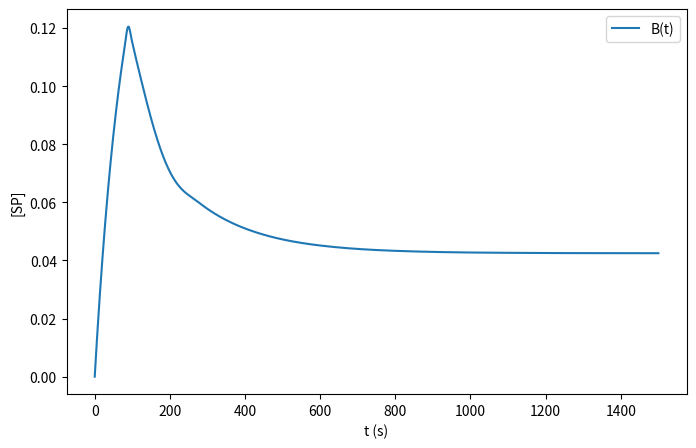
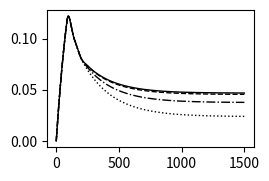
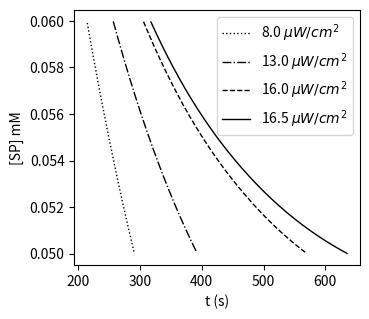

Reproduce these figures in Python, in order.
#!/usr/bin/env python3
# -*- coding: utf-8 -*-
"""
[redacted]
"""

import numpy as np
from scipy.integrate import solve_ivp
from scipy.interpolate import interp1d
import matplotlib.pyplot as plt




# Parameters
K0 = 0.5e-4     # forward rate constant dependent on I
K_rev = 0.005     # backward rate constant
A_tot =0.3     # total concentration of A + B
B0 = 0.0         # initial concentration of B


# Time points
t_eval = np.linspace(0, 1500, 1500)


I0 = np.ones(90)*150 # 90s High illumination
I1 = np.ones(110)*0 #110s light off
I2 = np.ones(1500-200)*16.5 #low illumination

# Array of intensities in mW
I_array = np.concatenate((I0,I1,I2))



# Interpolate I(t)
I_func = interp1d(t_eval, I_array, kind='linear', fill_value='extrapolate')

# Differential equation
def dB_dt(t, B):
    forward_rate = K0 * I_func(t) * (A_tot - B)
    backward_rate = K_rev * B
    return forward_rate - backward_rate

# Solve ODE
sol = solve_ivp(dB_dt, [t_eval[0], t_eval[-1]], [B0], t_eval=t_eval)




plt.figure(figsize=(8,5))
plt.plot(sol.t, sol.y[0], label='B(t)')

plt.xlabel('t (s)')
plt.ylabel('[SP]')
plt.legend()
plt.show()

#%%

def dB_dt(t, B):
    forward_rate = K0 * I_func(t) * (A_tot - B)
    backward_rate = K_rev * B
    return forward_rate - backward_rate


def simulate_SP_recovery(I_rec = 0,t_eval =np.linspace(0, 1500, 1500),K0 = 2.5e-5 ,K_rev = 0.004,A_tot =0.5,B0 = 0.0):
    
    
    
    
    # Time points
    t_eval = np.linspace(0, 1500, 1500)


    I0 = np.ones(90)*150 # 90s High illumination
    I1 = np.ones(110)*0 #180s
    I2 = np.ones(1500-200)*I_rec

    # Array of intensities in mW
    I_array = np.concatenate((I0,I1,I2))# could be any array



    # Interpolate I(t)
    I_func = interp1d(t_eval, I_array, kind='linear', fill_value='extrapolate')

    # Differential equation
    def dB_dt(t, B):
        forward_rate = K0 * I_func(t) * (A_tot - B)
        backward_rate = K_rev * B
        return forward_rate - backward_rate

    # Solve ODE
    sol = solve_ivp(dB_dt, [t_eval[0], t_eval[-1]], [B0], t_eval=t_eval)
    
    return sol.t,sol.y[0]
    

I_ls = [8,13,16,16.5]

results= []

mat = np.array([])
for I in I_ls:
    t, SP = simulate_SP_recovery(I)
    
    results.append({"t":t,"SP": SP})
    


figure_width = 7 # cm
figure_height = 5 # cm
left_right_magrin = 3 # cm
top_bottom_margin = 3 # cm

# Don't change
left   = left_right_magrin / figure_width # Percentage from height
bottom = top_bottom_margin / figure_height # Percentage from height3
width  = 1 - left*2
height = 1 - bottom*2
cm2inch = 1/2.54 # inch per cm

fig, ax1 = plt.subplots(figsize=(figure_width*cm2inch,figure_height*cm2inch), dpi = 500)
fig.tight_layout()


lines = ['k:','k-.','k--','k-']

for r,line in zip(results,lines):

    ax1.plot(r['t'],r['SP'],line,lw = 1)

    
    
    
#%%


figure_width = 9 # cm
figure_height = 8 # cm
left_right_magrin = 3 # cm
top_bottom_margin = 3 # cm

# Don't change
left   = left_right_magrin / figure_width # Percentage from height
bottom = top_bottom_margin / figure_height # Percentage from height3
width  = 1 - left*2
height = 1 - bottom*2
cm2inch = 1/2.54 # inch per cm

fig, ax1 = plt.subplots(figsize=(figure_width*cm2inch,figure_height*cm2inch), dpi = 500)
fig.tight_layout()


lines = ['k:','k-.','k--','k-']

for r,line,I in zip(results,lines, I_ls):
    SP = r['SP']
    SP = SP[90:]
    SP = np.where((SP >= 0.05) & (SP <= 0.06), SP, np.nan)
    
    ax1.plot(SP,line,lw = 1, label = '%.1f $\mu W/cm^2$'% I)
    

ax1.legend()
ax1.set(xlabel = 't (s)',ylabel = '[SP] mM'  )
plt.show()
